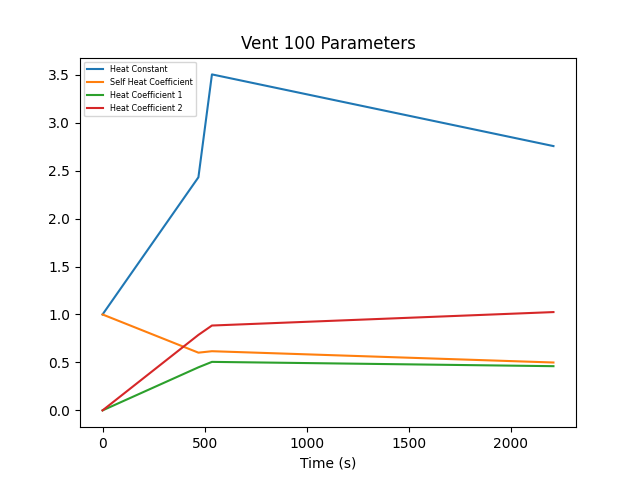

Values plotted in this chart, from the file beside it:
Timestamp| Master Vent| Local Control| Heat Constant| Heat Coefficients| Self Heat Coefficient Index
2023-04-27T12:47:33.380080| False| False| 1| "[1, 0, 0]"| 0
2023-04-27T12:55:22.808922| False| False| 2.43| "[0.6018529061599444, 0.4490732329532801…| 0
2023-04-27T12:56:29.061521| False| False| 3.503| "[0.6169862347388597, 0.5057908561873536…| 0
2023-04-27T13:24:21.357683| False| False| 2.755| "[0.49926648502184273, 0.461003909883800…| 0
